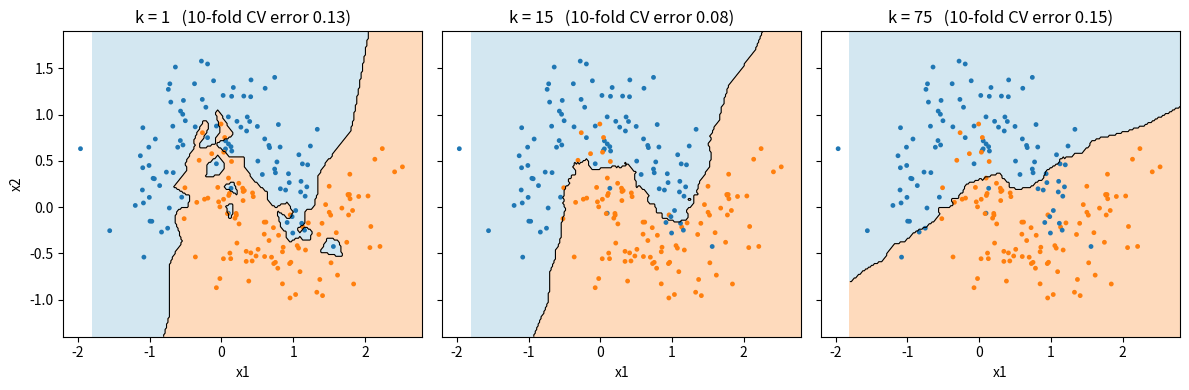

Generate this figure with matplotlib:
"""Decision regions of k-nearest-neighbor classification for k = 1, 15 and 75
on the same noisy two-class data, with the 10-fold cross-validated error."""

import numpy as np
import matplotlib.pyplot as plt
from matplotlib.colors import ListedColormap

rng = np.random.default_rng(0)
n = 200
# Two interleaving half-moons with Gaussian noise
theta = rng.uniform(0, np.pi, n)
y = rng.integers(0, 2, n)
X = np.c_[np.cos(theta) + y * 1.0, np.sin(theta) * (1 - 2 * y) + y * 0.4]
X += rng.normal(0, 0.3, X.shape)


def knn_predict(X_train, y_train, X_query, k):
    d2 = ((X_query[:, None, :] - X_train[None, :, :]) ** 2).sum(axis=2)
    nn = np.argpartition(d2, k - 1, axis=1)[:, :k]
    return (y_train[nn].mean(axis=1) > 0.5).astype(int)   # majority vote (k odd)


def cv_error(X, y, k, folds=10):
    idx = rng.permutation(len(y))
    errs = []
    for f in np.array_split(idx, folds):
        train = np.setdiff1d(idx, f)
        errs.append(np.mean(knn_predict(X[train], y[train], X[f], k) != y[f]))
    return np.mean(errs)


gx, gy = np.meshgrid(np.linspace(-1.8, 2.8, 230), np.linspace(-1.4, 1.9, 170))
grid = np.c_[gx.ravel(), gy.ravel()]
region_cmap = ListedColormap(["#9ecae1", "#fdae6b"])
point_colors = np.array(["#1f77b4", "#ff7f0e"])

fig, axes = plt.subplots(1, 3, figsize=(12, 4), sharey=True)
for ax, k in zip(axes, [1, 15, 75]):
    z = knn_predict(X, y, grid, k).reshape(gx.shape)
    ax.contourf(gx, gy, z, levels=[-0.5, 0.5, 1.5], cmap=region_cmap, alpha=0.45)
    ax.contour(gx, gy, z, levels=[0.5], colors="black", linewidths=0.8)
    ax.scatter(X[:, 0], X[:, 1], c=point_colors[y], s=12, edgecolors="none")
    ax.set_title(f"k = {k}   (10-fold CV error {cv_error(X, y, k):.2f})")
    ax.set_xlabel("x1")
axes[0].set_ylabel("x2")
fig.tight_layout()
